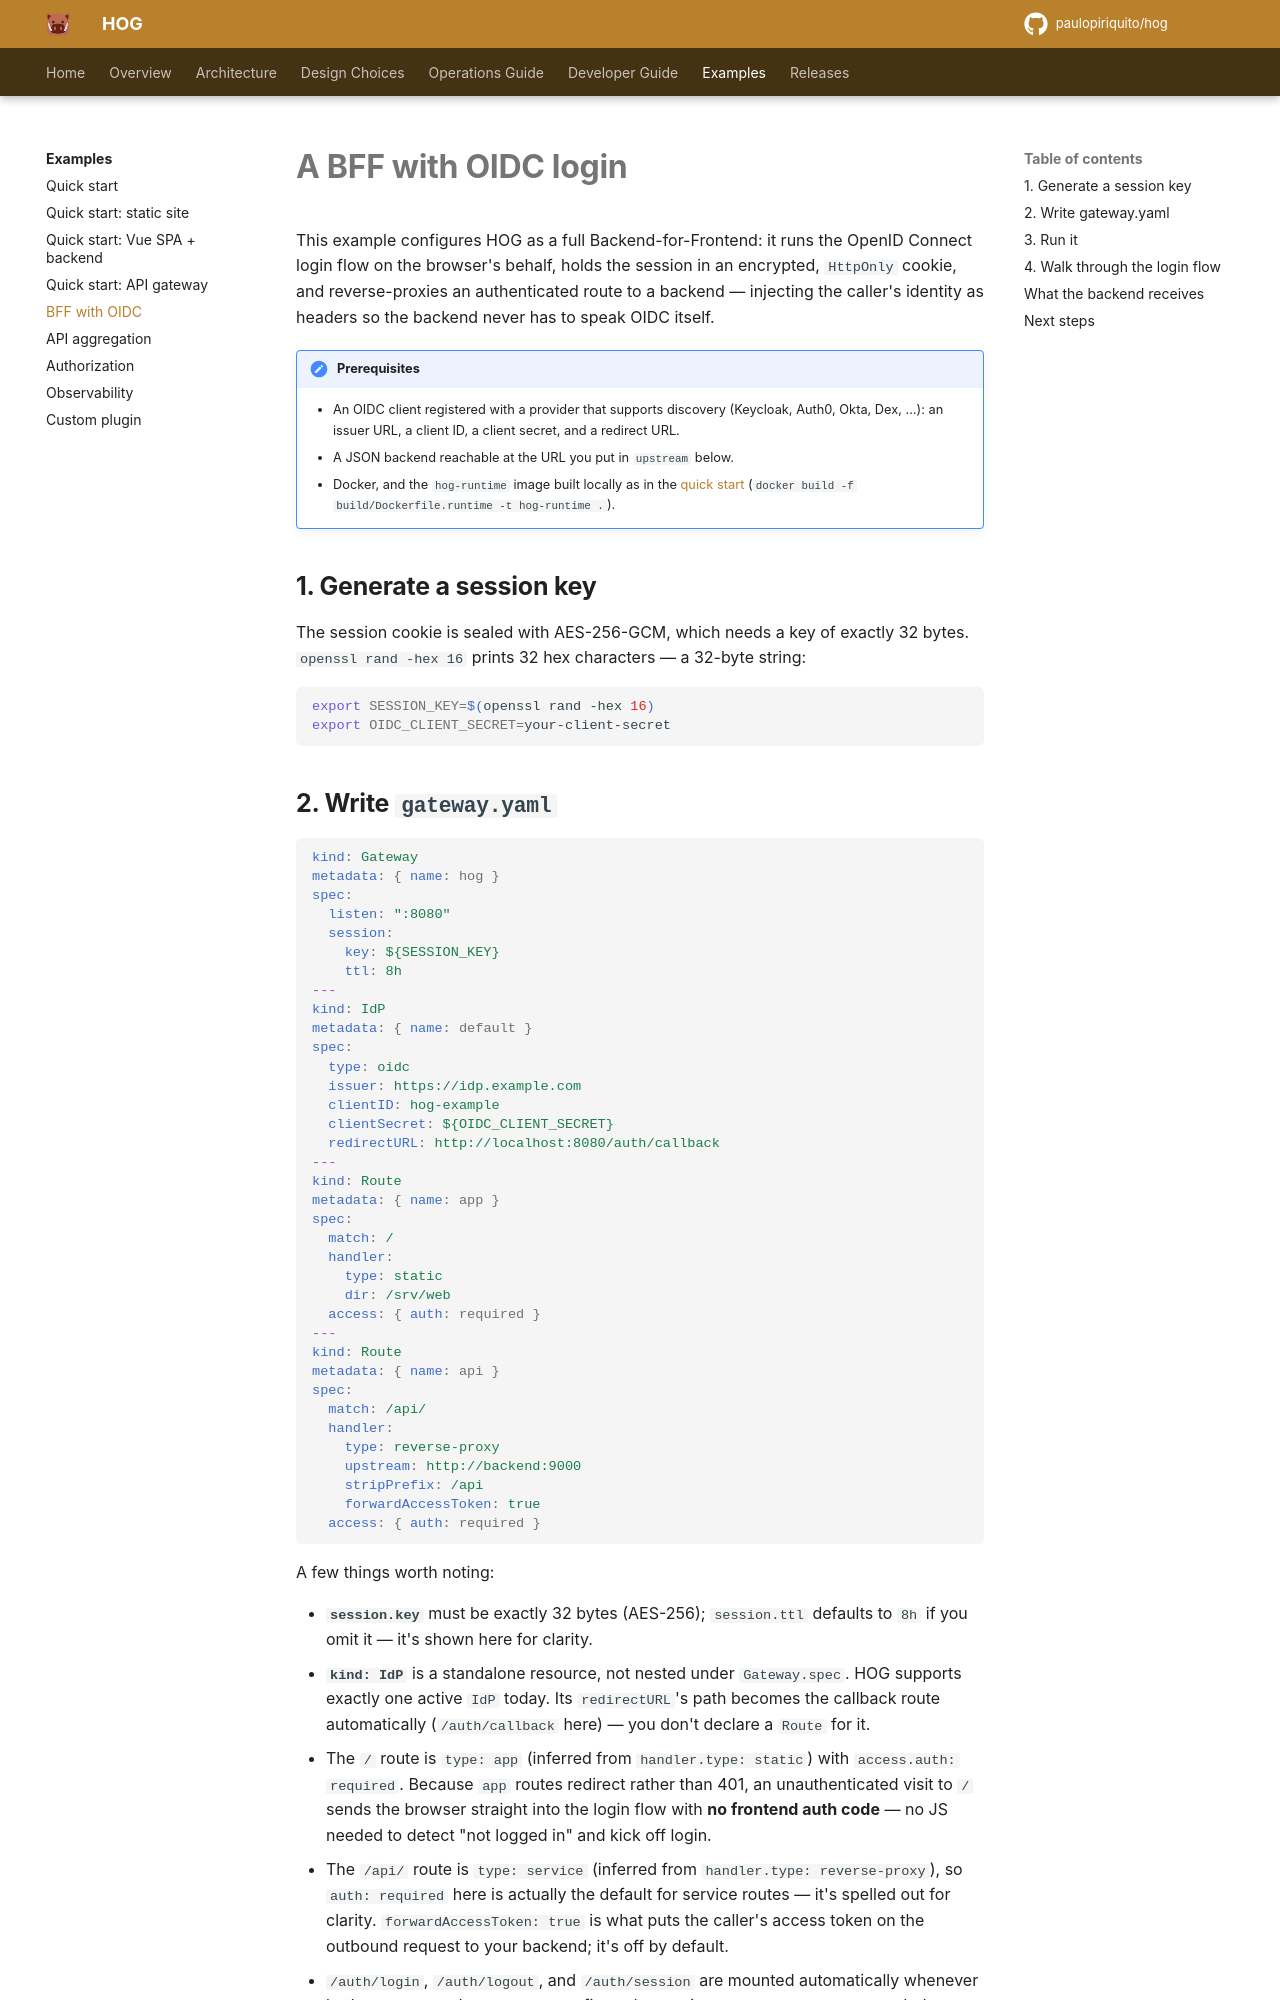

repository: paulopiriquito/hog · page: examples/bff-oidc/index.html · generator: mkdocs

# A BFF with OIDC login

This example configures HOG as a full Backend-for-Frontend: it runs the
OpenID Connect login flow on the browser's behalf, holds the session in an
encrypted, `HttpOnly` cookie, and reverse-proxies an authenticated route to a
backend — injecting the caller's identity as headers so the backend never has
to speak OIDC itself.

!!! note "Prerequisites"
    - An OIDC client registered with a provider that supports discovery
      (Keycloak, Auth0, Okta, Dex, …): an issuer URL, a client ID, a client
      secret, and a redirect URL.
    - A JSON backend reachable at the URL you put in `upstream` below.
    - Docker, and the `hog-runtime` image built locally as in the
      [quick start](quickstart.md) (`docker build -f build/Dockerfile.runtime -t hog-runtime .`).

## 1. Generate a session key

The session cookie is sealed with AES-256-GCM, which needs a key of exactly
32 bytes. `openssl rand -hex 16` prints 32 hex characters — a 32-byte string:

```sh
export SESSION_KEY=$(openssl rand -hex 16)
export OIDC_CLIENT_SECRET=your-client-secret
```

## 2. Write `gateway.yaml`

```yaml
kind: Gateway
metadata: { name: hog }
spec:
  listen: ":8080"
  session:
    key: ${SESSION_KEY}
    ttl: 8h
---
kind: IdP
metadata: { name: default }
spec:
  type: oidc
  issuer: https://idp.example.com
  clientID: hog-example
  clientSecret: ${OIDC_CLIENT_SECRET}
  redirectURL: http://localhost:8080/auth/callback
---
kind: Route
metadata: { name: app }
spec:
  match: /
  handler:
    type: static
    dir: /srv/web
  access: { auth: required }
---
kind: Route
metadata: { name: api }
spec:
  match: /api/
  handler:
    type: reverse-proxy
    upstream: http://backend:9000
    stripPrefix: /api
    forwardAccessToken: true
  access: { auth: required }
```

A few things worth noting:

- **`session.key`** must be exactly 32 bytes (AES-256); `session.ttl`
  defaults to `8h` if you omit it — it's shown here for clarity.
- **`kind: IdP`** is a standalone resource, not nested under `Gateway.spec`.
  HOG supports exactly one active `IdP` today. Its `redirectURL`'s path
  becomes the callback route automatically (`/auth/callback` here) — you
  don't declare a `Route` for it.
- The `/` route is `type: app` (inferred from `handler.type: static`) with
  `access.auth: required`. Because `app` routes redirect rather than 401, an
  unauthenticated visit to `/` sends the browser straight into the login
  flow with **no frontend auth code** — no JS needed to detect "not logged
  in" and kick off login.
- The `/api/` route is `type: service` (inferred from `handler.type:
  reverse-proxy`), so `auth: required` here is actually the default for
  service routes — it's spelled out for clarity. `forwardAccessToken: true`
  is what puts the caller's access token on the outbound request to your
  backend; it's off by default.
- `/auth/login`, `/auth/logout`, and `/auth/session` are mounted
  automatically whenever both `session` and an `IdP` are configured — again,
  no `Route` resources needed.
